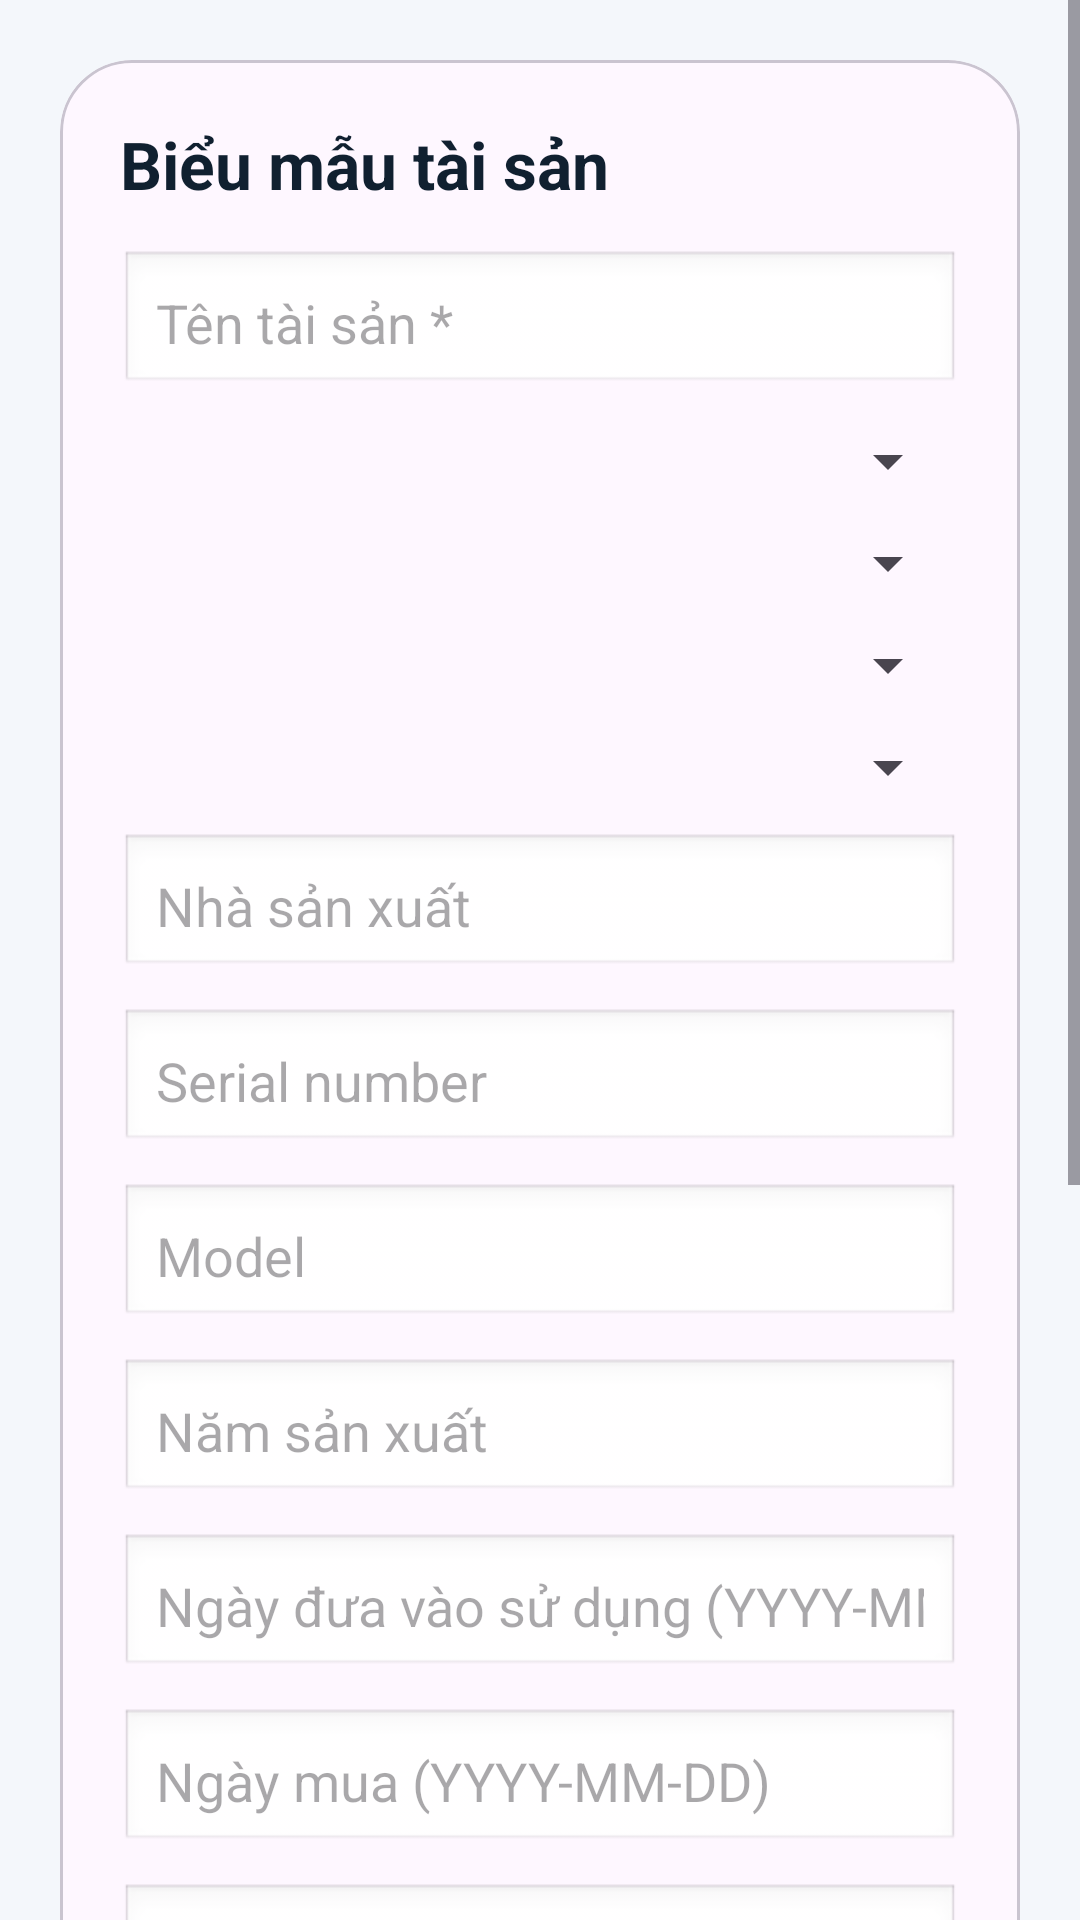

Reconstruct the res/layout file that produces this screen, plus the resources it refers to.
<!-- AndroidManifest.xml: application theme Theme.WarehouseMobileApp -->
<!-- res/layout/activity_asset_form.xml -->
<?xml version="1.0" encoding="utf-8"?>
<ScrollView xmlns:android="http://schemas.android.com/apk/res/android"
    xmlns:app="http://schemas.android.com/apk/res-auto"
    android:layout_width="match_parent"
    android:layout_height="match_parent"
    android:background="#F4F7FB">

    <LinearLayout
        android:layout_width="match_parent"
        android:layout_height="wrap_content"
        android:orientation="vertical"
        android:padding="20dp">

        <com.google.android.material.card.MaterialCardView
            android:layout_width="match_parent"
            android:layout_height="wrap_content"
            app:cardCornerRadius="24dp"
            app:cardElevation="0dp">

            <LinearLayout
                android:layout_width="match_parent"
                android:layout_height="wrap_content"
                android:orientation="vertical"
                android:padding="20dp">

                <TextView
                    android:layout_width="wrap_content"
                    android:layout_height="wrap_content"
                    android:text="Biểu mẫu tài sản"
                    android:textColor="#102030"
                    android:textSize="22sp"
                    android:textStyle="bold" />

                <EditText
                    android:id="@+id/editName"
                    android:layout_width="match_parent"
                    android:layout_height="wrap_content"
                    android:layout_marginTop="14dp"
                    android:hint="Tên tài sản *"
                    android:background="@android:drawable/edit_text"
                    android:padding="12dp" />

                <Spinner
                    android:id="@+id/spinnerType"
                    android:layout_width="match_parent"
                    android:layout_height="wrap_content"
                    android:layout_marginTop="10dp" />

                <Spinner
                    android:id="@+id/spinnerLocation"
                    android:layout_width="match_parent"
                    android:layout_height="wrap_content"
                    android:layout_marginTop="10dp" />

                <Spinner
                    android:id="@+id/spinnerStatus"
                    android:layout_width="match_parent"
                    android:layout_height="wrap_content"
                    android:layout_marginTop="10dp" />

                <Spinner
                    android:id="@+id/spinnerProductionLine"
                    android:layout_width="match_parent"
                    android:layout_height="wrap_content"
                    android:layout_marginTop="10dp" />

                <EditText
                    android:id="@+id/editManufacturer"
                    android:layout_width="match_parent"
                    android:layout_height="wrap_content"
                    android:layout_marginTop="10dp"
                    android:hint="Nhà sản xuất"
                    android:background="@android:drawable/edit_text"
                    android:padding="12dp" />

                <EditText
                    android:id="@+id/editSerial"
                    android:layout_width="match_parent"
                    android:layout_height="wrap_content"
                    android:layout_marginTop="10dp"
                    android:hint="Serial number"
                    android:background="@android:drawable/edit_text"
                    android:padding="12dp" />

                <EditText
                    android:id="@+id/editModel"
                    android:layout_width="match_parent"
                    android:layout_height="wrap_content"
                    android:layout_marginTop="10dp"
                    android:hint="Model"
                    android:background="@android:drawable/edit_text"
                    android:padding="12dp" />

                <EditText
                    android:id="@+id/editYear"
                    android:layout_width="match_parent"
                    android:layout_height="wrap_content"
                    android:layout_marginTop="10dp"
                    android:hint="Năm sản xuất"
                    android:inputType="number"
                    android:background="@android:drawable/edit_text"
                    android:padding="12dp" />

                <EditText
                    android:id="@+id/editCommission"
                    android:layout_width="match_parent"
                    android:layout_height="wrap_content"
                    android:layout_marginTop="10dp"
                    android:hint="Ngày đưa vào sử dụng (YYYY-MM-DD)"
                    android:inputType="text"
                    android:background="@android:drawable/edit_text"
                    android:padding="12dp" />

                <EditText
                    android:id="@+id/editPurchase"
                    android:layout_width="match_parent"
                    android:layout_height="wrap_content"
                    android:layout_marginTop="10dp"
                    android:hint="Ngày mua (YYYY-MM-DD)"
                    android:inputType="text"
                    android:background="@android:drawable/edit_text"
                    android:padding="12dp" />

                <EditText
                    android:id="@+id/editWarranty"
                    android:layout_width="match_parent"
                    android:layout_height="wrap_content"
                    android:layout_marginTop="10dp"
                    android:hint="Hạn bảo hành (YYYY-MM-DD)"
                    android:inputType="text"
                    android:background="@android:drawable/edit_text"
                    android:padding="12dp" />

                <EditText
                    android:id="@+id/editDecommission"
                    android:layout_width="match_parent"
                    android:layout_height="wrap_content"
                    android:layout_marginTop="10dp"
                    android:hint="Ngày ngưng hoạt động (YYYY-MM-DD)"
                    android:inputType="text"
                    android:background="@android:drawable/edit_text"
                    android:padding="12dp" />

                <EditText
                    android:id="@+id/editSpecs"
                    android:layout_width="match_parent"
                    android:layout_height="wrap_content"
                    android:layout_marginTop="10dp"
                    android:hint="Thông số kỹ thuật"
                    android:minLines="3"
                    android:gravity="top"
                    android:background="@android:drawable/edit_text"
                    android:padding="12dp" />

                <EditText
                    android:id="@+id/editDescription"
                    android:layout_width="match_parent"
                    android:layout_height="wrap_content"
                    android:layout_marginTop="10dp"
                    android:hint="Mô tả / ghi chú"
                    android:minLines="3"
                    android:gravity="top"
                    android:background="@android:drawable/edit_text"
                    android:padding="12dp" />

                <ProgressBar
                    android:id="@+id/progressBar"
                    style="?android:attr/progressBarStyleSmall"
                    android:layout_width="wrap_content"
                    android:layout_height="wrap_content"
                    android:layout_marginTop="12dp"
                    android:visibility="gone" />

                <LinearLayout
                    android:layout_width="match_parent"
                    android:layout_height="wrap_content"
                    android:layout_marginTop="14dp"
                    android:orientation="horizontal">

                    <com.google.android.material.button.MaterialButton
                        android:id="@+id/buttonCancel"
                        android:layout_width="0dp"
                        android:layout_height="wrap_content"
                        android:layout_weight="1"
                        android:text="Hủy"
                        app:cornerRadius="16dp" />

                    <com.google.android.material.button.MaterialButton
                        android:id="@+id/buttonSave"
                        android:layout_width="0dp"
                        android:layout_height="wrap_content"
                        android:layout_marginStart="10dp"
                        android:layout_weight="1"
                        android:text="Lưu"
                        app:cornerRadius="16dp" />
                </LinearLayout>
            </LinearLayout>
        </com.google.android.material.card.MaterialCardView>
    </LinearLayout>
</ScrollView>
<!-- resources referenced by this layout -->
<resources>
  <style name="Theme.WarehouseMobileApp" parent="Theme.Material3.DayNight.NoActionBar">
          <item name="colorPrimary">@color/brand_primary</item>
          <item name="colorPrimaryDark">@color/brand_primary_dark</item>
          <item name="colorSecondary">@color/brand_accent</item>
          <item name="android:statusBarColor">@color/brand_primary_dark</item>
          <item name="android:navigationBarColor">@color/surface_light</item>
      </style>
  <color name="brand_primary">#0F766E</color>
  <color name="brand_primary_dark">#0B5E58</color>
  <color name="brand_accent">#F59E0B</color>
  <color name="surface_light">#F4F7FB</color>
</resources>
